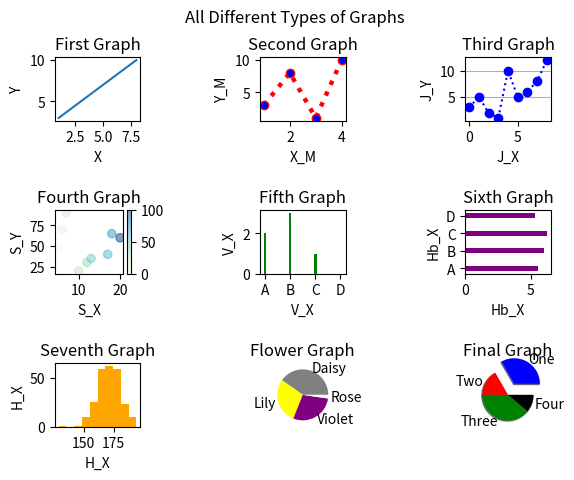

Here is the Python script that generated this plot:
import matplotlib.pyplot as plt
import numpy as np

#Single Line
x_line = [1,8]
y_line = [3,10]

plt.subplot(5,5,1)
#Rows then columns then index
plt.title("First Graph")
plt.xlabel("X")
plt.ylabel("Y")
plt.plot(x_line,y_line)

#X and Y Line
x_m = [1,2,3,4]
y_m = [3,8,1,10]

plt.subplot(5,5,3)
plt.title("Second Graph")
plt.xlabel("X_M")
plt.ylabel("Y_M")
plt.plot(x_m,y_m,"o:r",mfc = 'blue', linewidth = '3.2')

#Just Y value
y_p = [3,5,2,1,10,5,6,8,12]

plt.subplot(5,5,5)
plt.title("Third Graph")
plt.xlabel("J_X")
plt.ylabel("J_Y")

plt.grid(axis = 'y')
plt.plot(y_p, "o:b")

#ScatterPlots

x_s = [5,6,7,10,12,13,17,18,20]
y_s = [50,70,90,20,30,35,40,65,60]
colors = [0,10,20,30,40,50,60,70,100]

plt.subplot(5,5,11)
plt.title("Fourth Graph")
plt.xlabel("S_X")
plt.ylabel("S_Y")

plt.scatter(x_s,y_s,c = colors, cmap = 'GnBu', alpha = 0.5)

plt.colorbar()


#Vertical Bar Graph

x_v = ["A","B","C",'D']
y_v = [2,3,1,0]

plt.subplot(5,5,13)
plt.title("Fifth Graph")
plt.xlabel("V_X")
plt.ylabel("V_X")
plt.bar(x_v,y_v,color = 'Green', width = 0.1)

#Horizontal Bar Graph

x_h = ['A','B','C','D']
y_h = [5.5,6.0,6.2,5.3]

plt.subplot(5,5,15)
plt.title("Sixth Graph")
plt.xlabel("Hb_X")
plt.ylabel("Hb_X")
plt.barh(x_h,y_h,color = 'Purple', height = 0.3)


#Histogram
x_g = np.random.normal(170,10,250)

plt.subplot(5,5,21)
plt.title("Seventh Graph")
plt.xlabel("H_X")
plt.ylabel("H_X")

plt.hist(x_g, color = 'orange')

#Standard Pie

pie_array = [35,25,25,2]
my_labels = ["Daisy", "Lily", "Violet", "Rose"]
my_colors = ['Grey', 'Yellow', 'Purple', 'White']

plt.subplot(5,5,23)
plt.title("Flower Graph")

plt.pie(pie_array, labels = my_labels, colors = my_colors)

#Exploded Pie

p_array = [60,30,70,20]
new_labels = ["One", "Two", "Three", "Four"]
new_colors = ['Blue', 'Red', 'Green', 'Black']
explodes = [.5,0,0,0]

plt.subplot(5,5,25)
plt.title("Final Graph")

plt.pie(p_array, labels = new_labels, colors = new_colors, explode = explodes, shadow = True)

plt.suptitle("All Different Types of Graphs")
plt.show()


